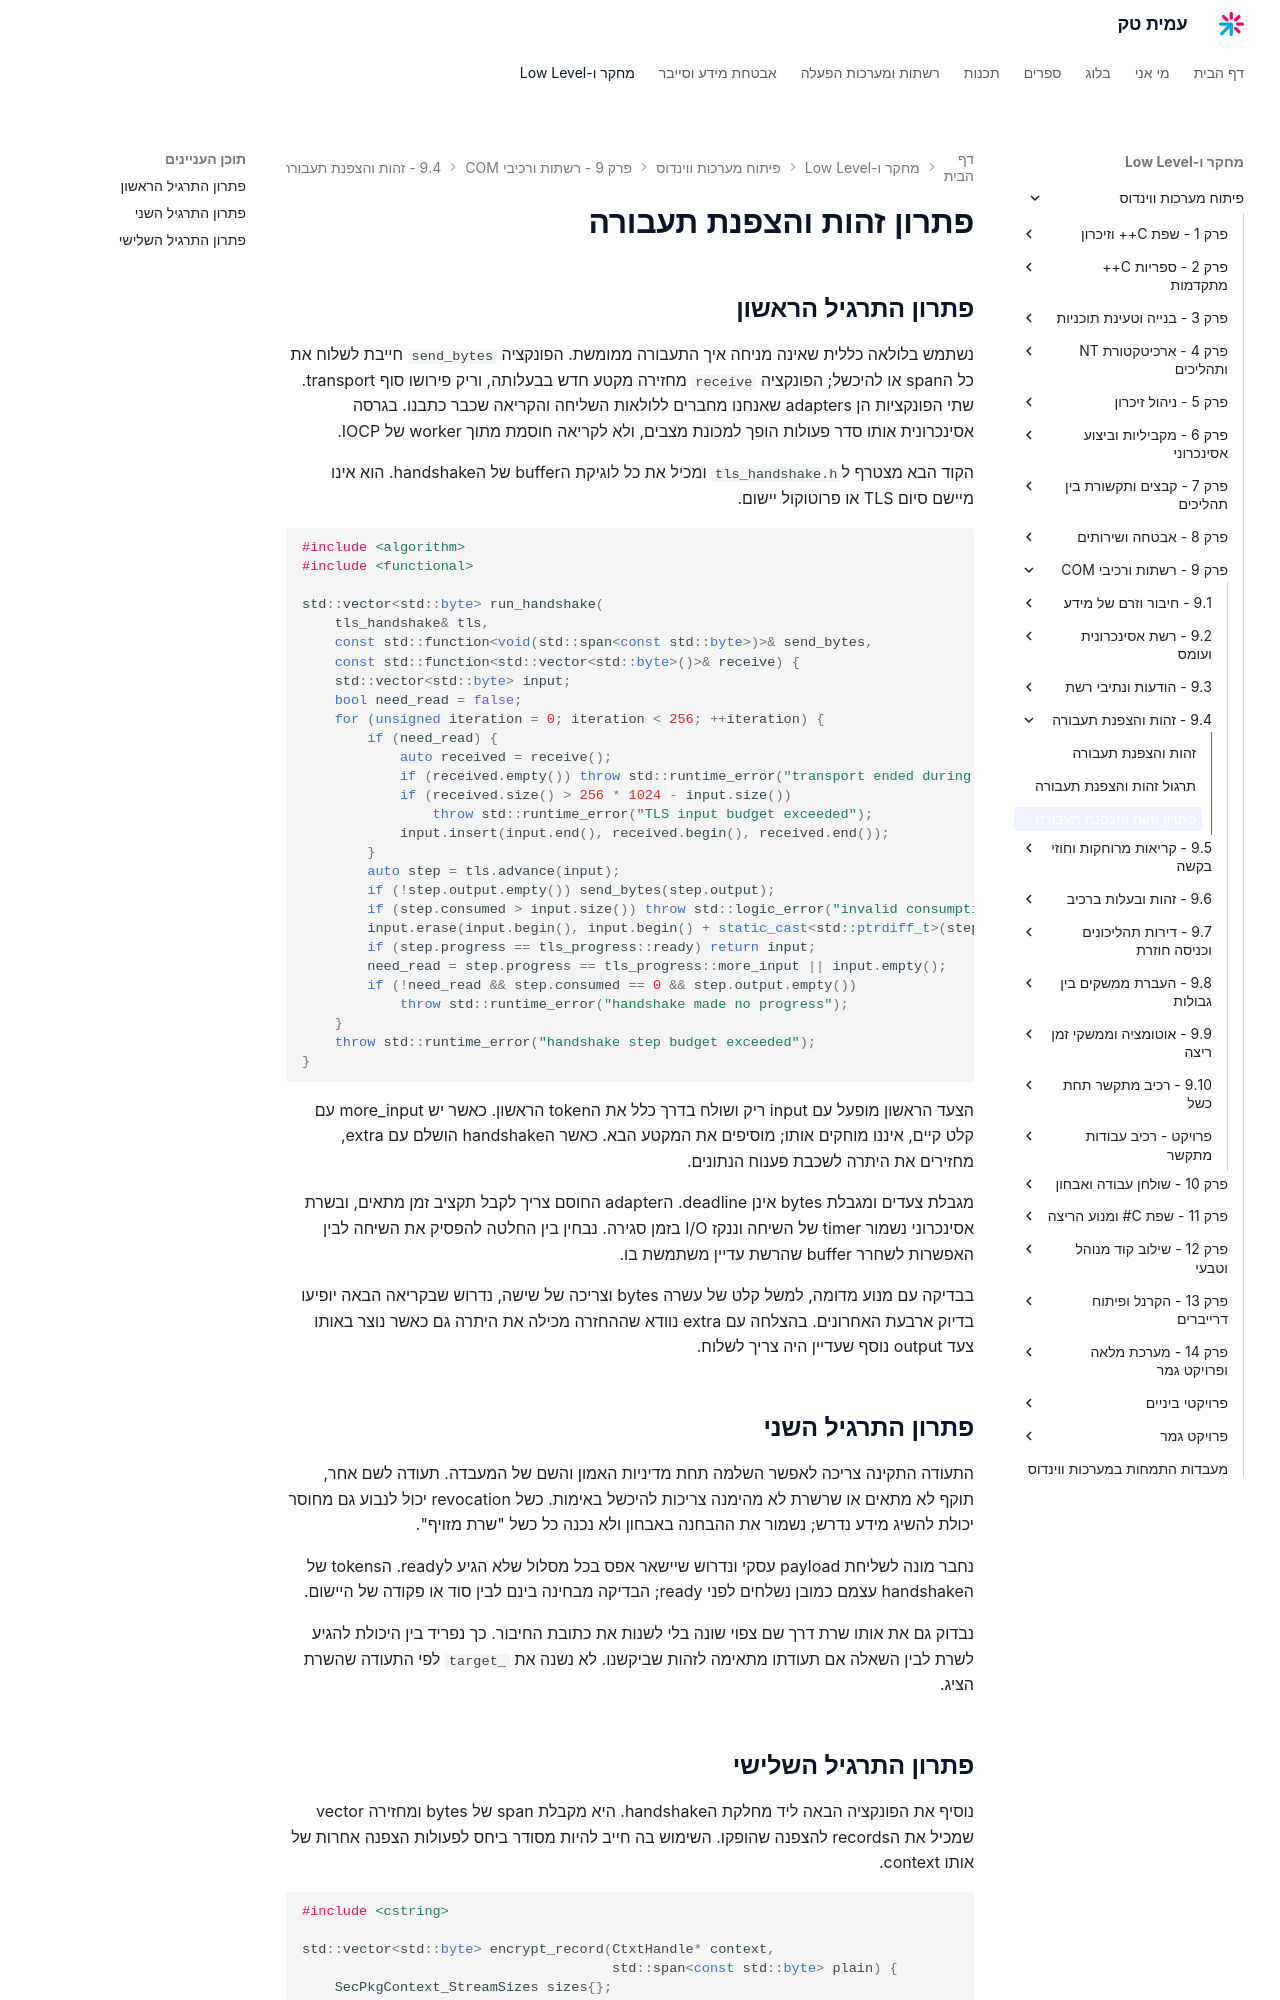

repository: AmitPinchasi/amittech · page: פיתוח-מערכות-ווינדוס/9 - רשתות ורכיבי COM/9.4 - זהות והצפנת תעבורה/9.4 - זהות והצפנת תעבורה - פתרון/index.html · generator: mkdocs

# פתרון זהות והצפנת תעבורה

## פתרון התרגיל הראשון

נשתמש בלולאה כללית שאינה מניחה איך התעבורה ממומשת. הפונקציה `send_bytes` חייבת לשלוח את כל הspan או להיכשל; הפונקציה `receive` מחזירה מקטע חדש בבעלותה, וריק פירושו סוף transport. שתי הפונקציות הן adapters שאנחנו מחברים ללולאות השליחה והקריאה שכבר כתבנו. בגרסה אסינכרונית אותו סדר פעולות הופך למכונת מצבים, ולא לקריאה חוסמת מתוך worker של IOCP.

הקוד הבא מצטרף ל`tls_handshake.h` ומכיל את כל לוגיקת הbuffer של הhandshake. הוא אינו מיישם סיום TLS או פרוטוקול יישום.

```cpp
#include <algorithm>
#include <functional>

std::vector<std::byte> run_handshake(
    tls_handshake& tls,
    const std::function<void(std::span<const std::byte>)>& send_bytes,
    const std::function<std::vector<std::byte>()>& receive) {
    std::vector<std::byte> input;
    bool need_read = false;
    for (unsigned iteration = 0; iteration < 256; ++iteration) {
        if (need_read) {
            auto received = receive();
            if (received.empty()) throw std::runtime_error("transport ended during TLS handshake");
            if (received.size() > 256 * 1024 - input.size())
                throw std::runtime_error("TLS input budget exceeded");
            input.insert(input.end(), received.begin(), received.end());
        }
        auto step = tls.advance(input);
        if (!step.output.empty()) send_bytes(step.output);
        if (step.consumed > input.size()) throw std::logic_error("invalid consumption");
        input.erase(input.begin(), input.begin() + static_cast<std::ptrdiff_t>(step.consumed));
        if (step.progress == tls_progress::ready) return input;
        need_read = step.progress == tls_progress::more_input || input.empty();
        if (!need_read && step.consumed == 0 && step.output.empty())
            throw std::runtime_error("handshake made no progress");
    }
    throw std::runtime_error("handshake step budget exceeded");
}
```

הצעד הראשון מופעל עם input ריק ושולח בדרך כלל את הtoken הראשון. כאשר יש more_input עם קלט קיים, איננו מוחקים אותו; מוסיפים את המקטע הבא. כאשר הhandshake הושלם עם extra, מחזירים את היתרה לשכבת פענוח הנתונים.

מגבלת צעדים ומגבלת bytes אינן deadline. הadapter החוסם צריך לקבל תקציב זמן מתאים, ובשרת אסינכרוני נשמור timer של השיחה וננקז I/O בזמן סגירה. נבחין בין החלטה להפסיק את השיחה לבין האפשרות לשחרר buffer שהרשת עדיין משתמשת בו.

בבדיקה עם מנוע מדומה, למשל קלט של עשרה bytes וצריכה של שישה, נדרוש שבקריאה הבאה יופיעו בדיוק ארבעת האחרונים. בהצלחה עם extra נוודא שההחזרה מכילה את היתרה גם כאשר נוצר באותו צעד output נוסף שעדיין היה צריך לשלוח.

## פתרון התרגיל השני

התעודה התקינה צריכה לאפשר השלמה תחת מדיניות האמון והשם של המעבדה. תעודה לשם אחר, תוקף לא מתאים או שרשרת לא מהימנה צריכות להיכשל באימות. כשל revocation יכול לנבוע גם מחוסר יכולת להשיג מידע נדרש; נשמור את ההבחנה באבחון ולא נכנה כל כשל "שרת מזויף".

נחבר מונה לשליחת payload עסקי ונדרוש שיישאר אפס בכל מסלול שלא הגיע לready. הtokens של הhandshake עצמם כמובן נשלחים לפני ready; הבדיקה מבחינה בינם לבין סוד או פקודה של היישום.

נבדוק גם את אותו שרת דרך שם צפוי שונה בלי לשנות את כתובת החיבור. כך נפריד בין היכולת להגיע לשרת לבין השאלה אם תעודתו מתאימה לזהות שביקשנו. לא נשנה את `target_` לפי התעודה שהשרת הציג.
